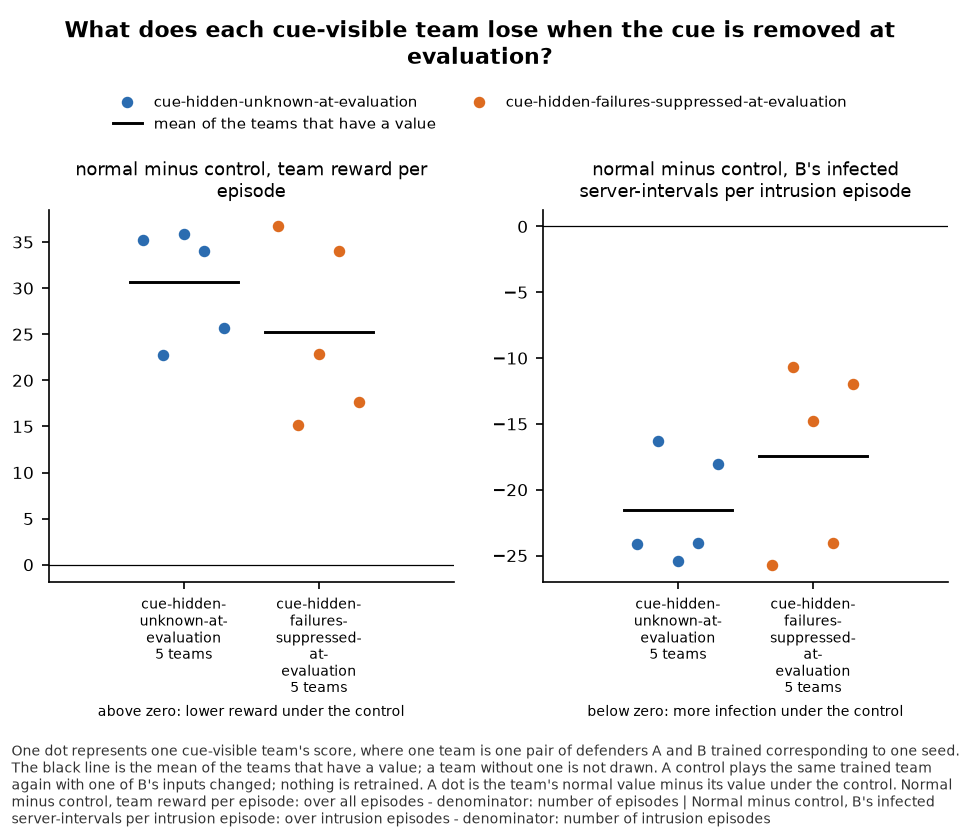

The table this chart was drawn from, first rows:
panel, series, seed, x, value, sd, numerator, count, mark
normal minus control, team reward per ep…, cue-hidden-unknown-at-evaluation, 0, , 35.21, , , , team
normal minus control, team reward per ep…, cue-hidden-unknown-at-evaluation, 1, , 22.77, , , , team
normal minus control, team reward per ep…, cue-hidden-unknown-at-evaluation, 2, , 35.86, , , , team
normal minus control, team reward per ep…, cue-hidden-unknown-at-evaluation, 3, , 34.02, , , , team
normal minus control, team reward per ep…, cue-hidden-unknown-at-evaluation, 4, , 25.63, , , , team
normal minus control, team reward per ep…, cue-hidden-unknown-at-evaluation, , , 30.7, , , 5, mean
normal minus control, team reward per ep…, cue-hidden-failures-suppressed-at-evalua…, 0, , 36.69, , , , team
normal minus control, team reward per ep…, cue-hidden-failures-suppressed-at-evalua…, 1, , 15.14, , , , team
normal minus control, team reward per ep…, cue-hidden-failures-suppressed-at-evalua…, 2, , 22.86, , , , team
normal minus control, team reward per ep…, cue-hidden-failures-suppressed-at-evalua…, 3, , 34.02, , , , team
normal minus control, team reward per ep…, cue-hidden-failures-suppressed-at-evalua…, 4, , 17.68, , , , team
normal minus control, team reward per ep…, cue-hidden-failures-suppressed-at-evalua…, , , 25.28, , , 5, mean
normal minus control, B's infected serve…, cue-hidden-unknown-at-evaluation, 0, , -24.11, , , , team
normal minus control, B's infected serve…, cue-hidden-unknown-at-evaluation, 1, , -16.27, , , , team
normal minus control, B's infected serve…, cue-hidden-unknown-at-evaluation, 2, , -25.4, , , , team
normal minus control, B's infected serve…, cue-hidden-unknown-at-evaluation, 3, , -24.02, , , , team
normal minus control, B's infected serve…, cue-hidden-unknown-at-evaluation, 4, , -18.07, , , , team
normal minus control, B's infected serve…, cue-hidden-unknown-at-evaluation, , , -21.57, , , 5, mean
normal minus control, B's infected serve…, cue-hidden-failures-suppressed-at-evalua…, 0, , -25.7, , , , team
normal minus control, B's infected serve…, cue-hidden-failures-suppressed-at-evalua…, 1, , -10.71, , , , team
normal minus control, B's infected serve…, cue-hidden-failures-suppressed-at-evalua…, 2, , -14.74, , , , team
normal minus control, B's infected serve…, cue-hidden-failures-suppressed-at-evalua…, 3, , -24.02, , , , team
normal minus control, B's infected serve…, cue-hidden-failures-suppressed-at-evalua…, 4, , -11.96, , , , team
normal minus control, B's infected serve…, cue-hidden-failures-suppressed-at-evalua…, , , -17.43, , , 5, mean
